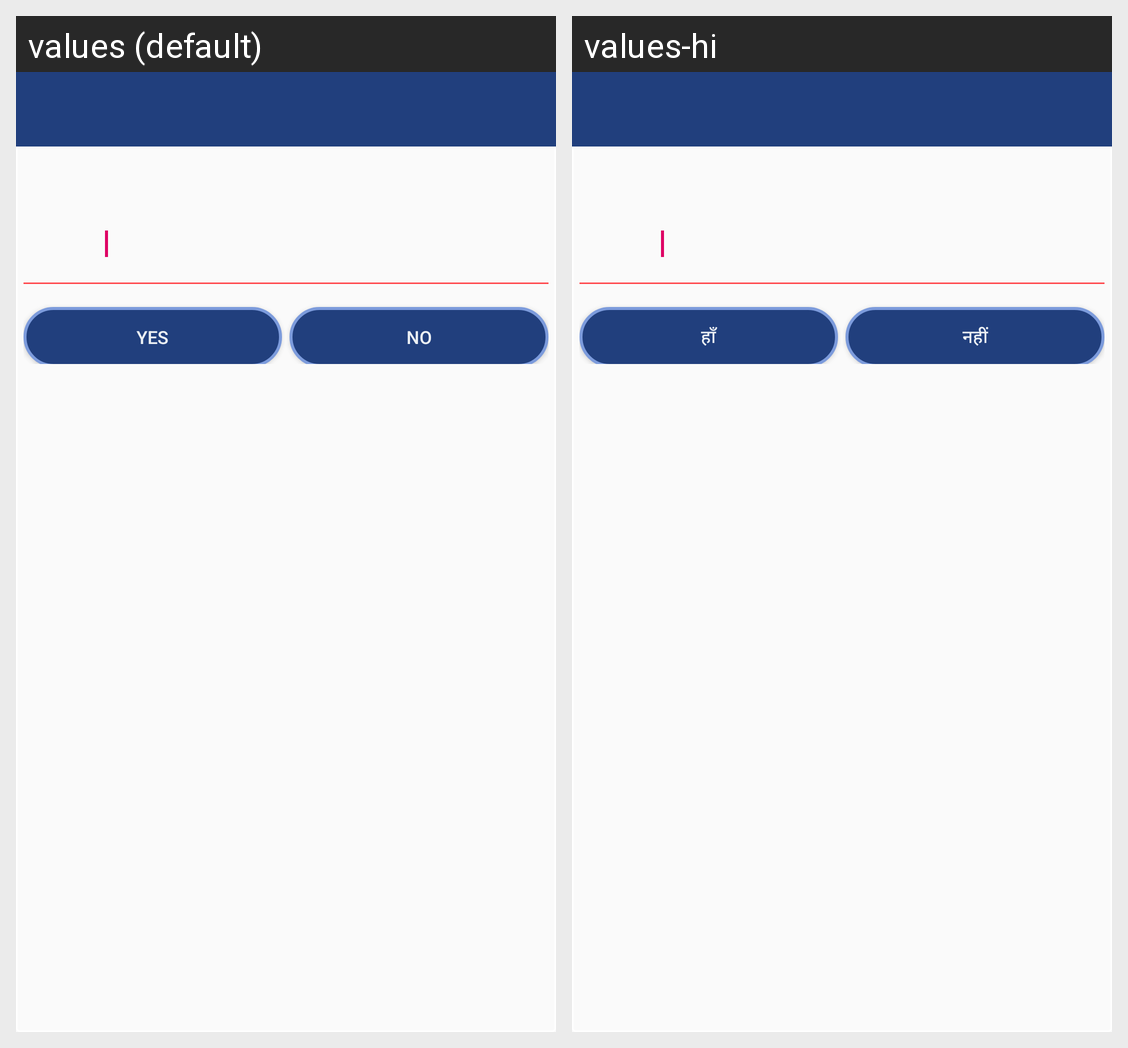

This grid shows one Android layout under two languages. Give, for every string resource on the screen, its name, the default text and each shown locale's text.
Android screen res/layout/custom_dialog_with_edittext.xml rendered under 2 locales, left to right: values (default), values-hi. Device: Nexus 5 (rendered at 1080×1920; each locale shown at half size, 540×960, under a caption strip naming it); theme StorelistTheme.
Strings drawn on this screen, with the default value and each locale's value (text and hints the layout hard-codes, and strings that could not be matched under every locale, appear in the picture but are not listed):

AlertDialogYesButton
  values: Yes
  values-hi: हाँ

AlertDialogNoButton
  values: No
  values-hi: नहीं
